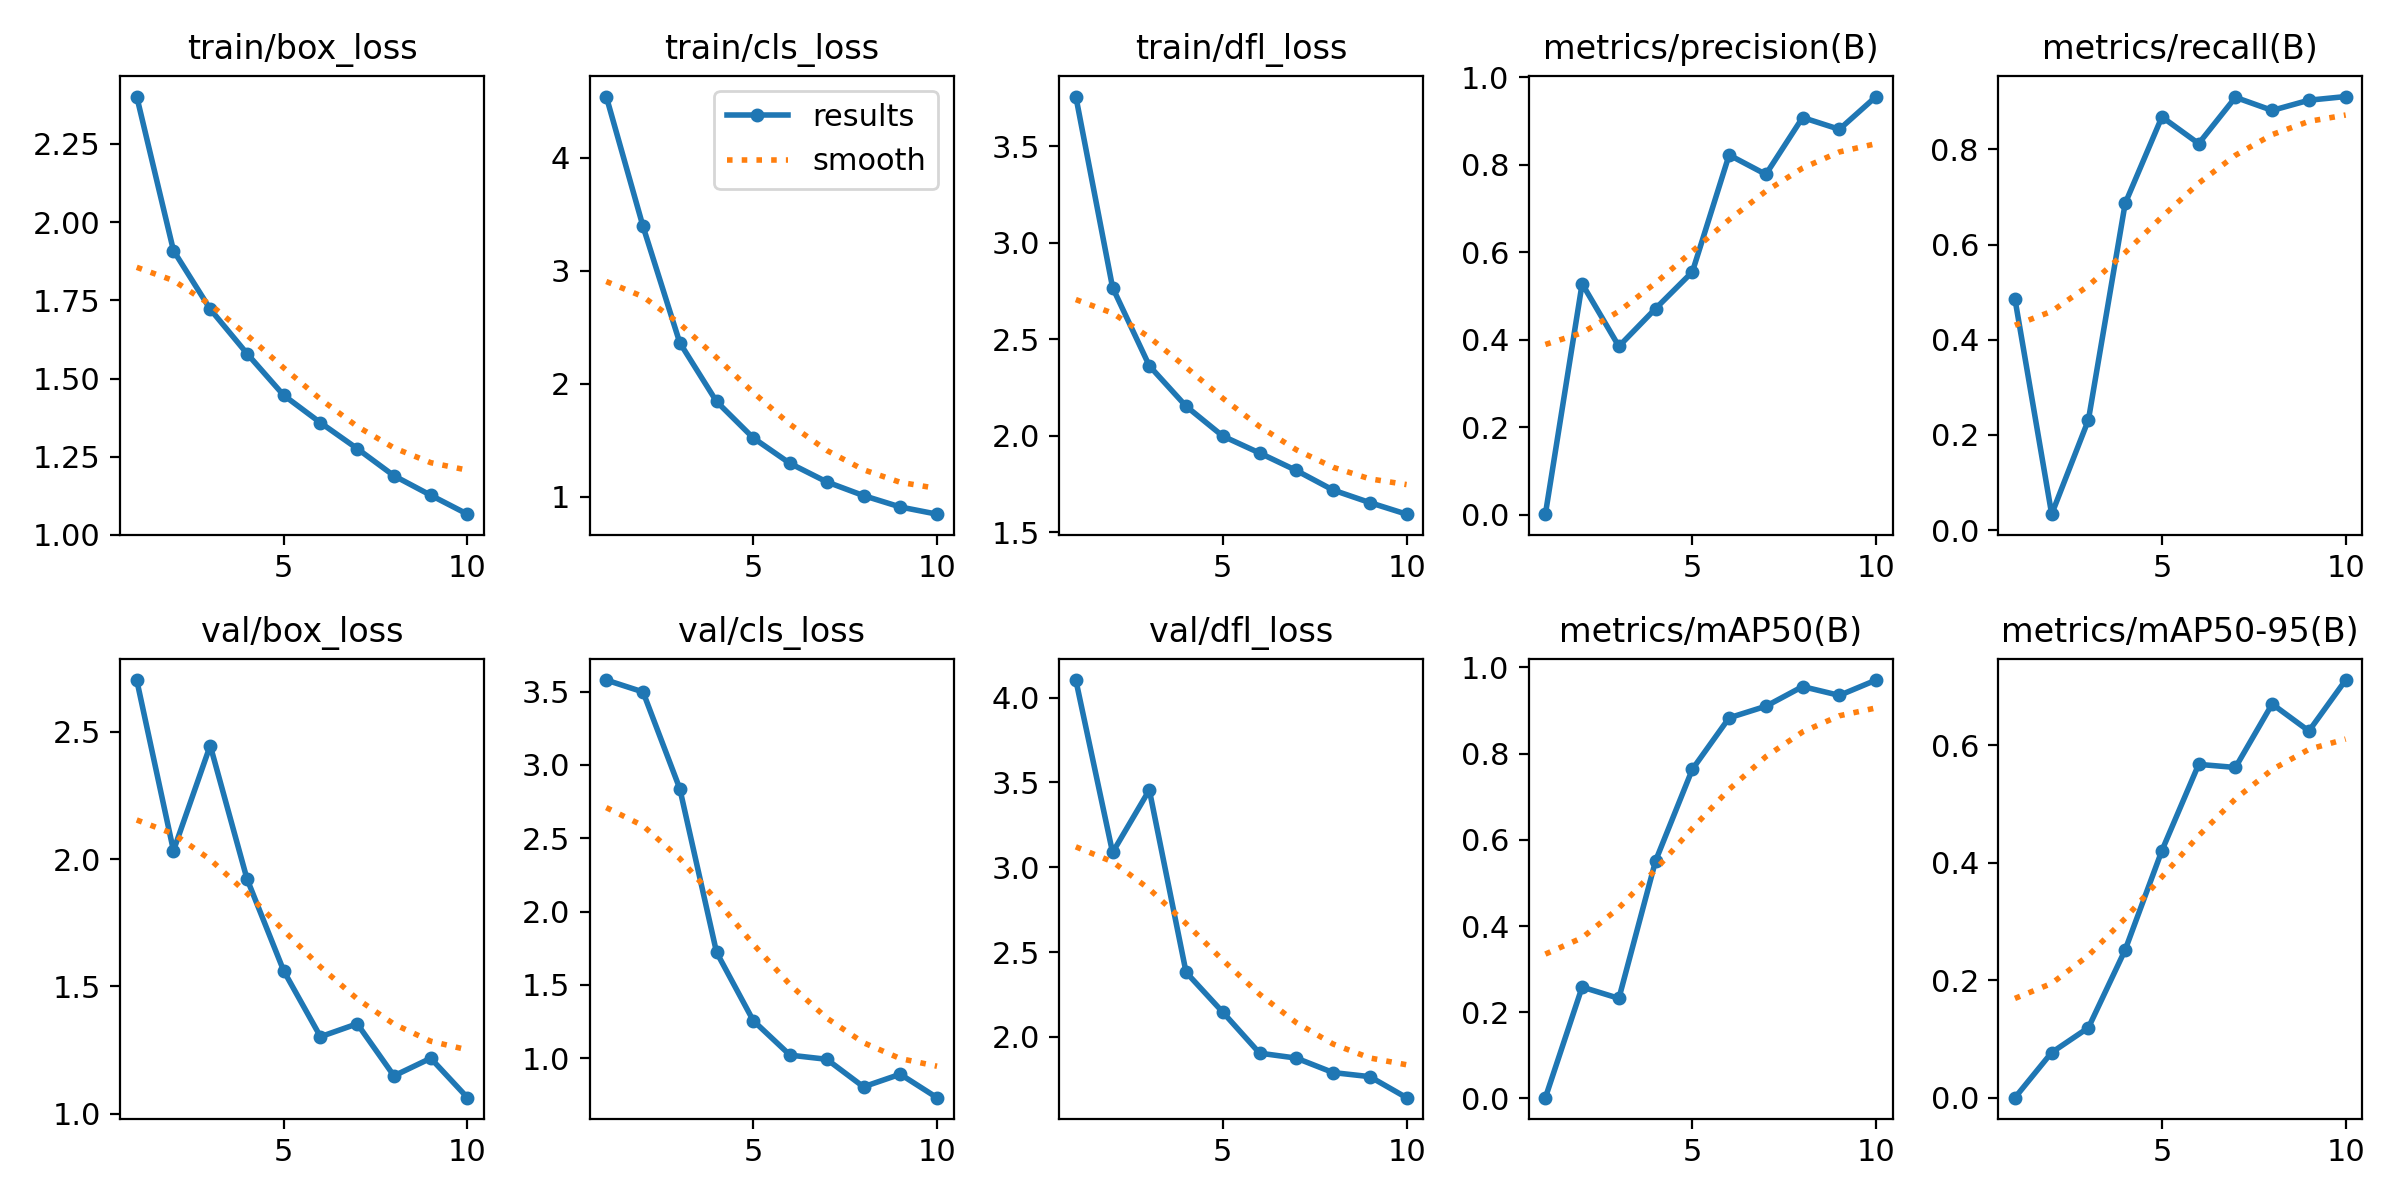

Values plotted in this chart, from the file beside it:
epoch, time, train/box_loss, train/cls_loss, train/dfl_loss, metrics/precision(B), metrics/recall(B), metrics/mAP50(B), metrics/mAP50-95(B), val/box_loss, val/cls_loss, val/dfl_loss, lr/pg0, lr/pg1, lr/pg2
1, 22.62, 2.401, 4.54, 3.758, 0.00103, 0.4861, 0.00166, 0.00054, 2.704, 3.579, 4.104, 0.0005471, 0.0005471, 0.0005471
2, 44.72, 1.909, 3.391, 2.769, 0.5282, 0.03348, 0.2583, 0.07735, 2.034, 3.497, 3.087, 0.0009936, 0.0009936, 0.0009936
3, 66.39, 1.722, 2.361, 2.363, 0.3849, 0.2318, 0.2321, 0.1196, 2.447, 2.838, 3.456, 0.00133, 0.00133, 0.00133
4, 87.88, 1.58, 1.841, 2.154, 0.4714, 0.6866, 0.5515, 0.2519, 1.923, 1.723, 2.381, 0.001172, 0.001172, 0.001172
5, 109.5, 1.446, 1.518, 1.999, 0.5553, 0.8684, 0.7638, 0.4208, 1.561, 1.256, 2.146, 0.001007, 0.001007, 0.001007
6, 131.1, 1.359, 1.293, 1.912, 0.8227, 0.8124, 0.8831, 0.5674, 1.303, 1.021, 1.904, 0.0008418, 0.0008418, 0.0008418
7, 152.6, 1.276, 1.13, 1.821, 0.7784, 0.9096, 0.91, 0.5621, 1.353, 0.9925, 1.875, 0.0006768, 0.0006768, 0.0006768
8, 174.1, 1.189, 1.008, 1.72, 0.9084, 0.8821, 0.9557, 0.67, 1.149, 0.8048, 1.79, 0.0005118, 0.0005118, 0.0005118
9, 195.5, 1.127, 0.9075, 1.655, 0.8814, 0.9036, 0.9352, 0.6241, 1.218, 0.8908, 1.766, 0.0003467, 0.0003467, 0.0003467
10, 217, 1.067, 0.8439, 1.595, 0.9564, 0.9113, 0.9708, 0.7108, 1.063, 0.7308, 1.642, 0.0001817, 0.0001817, 0.0001817
